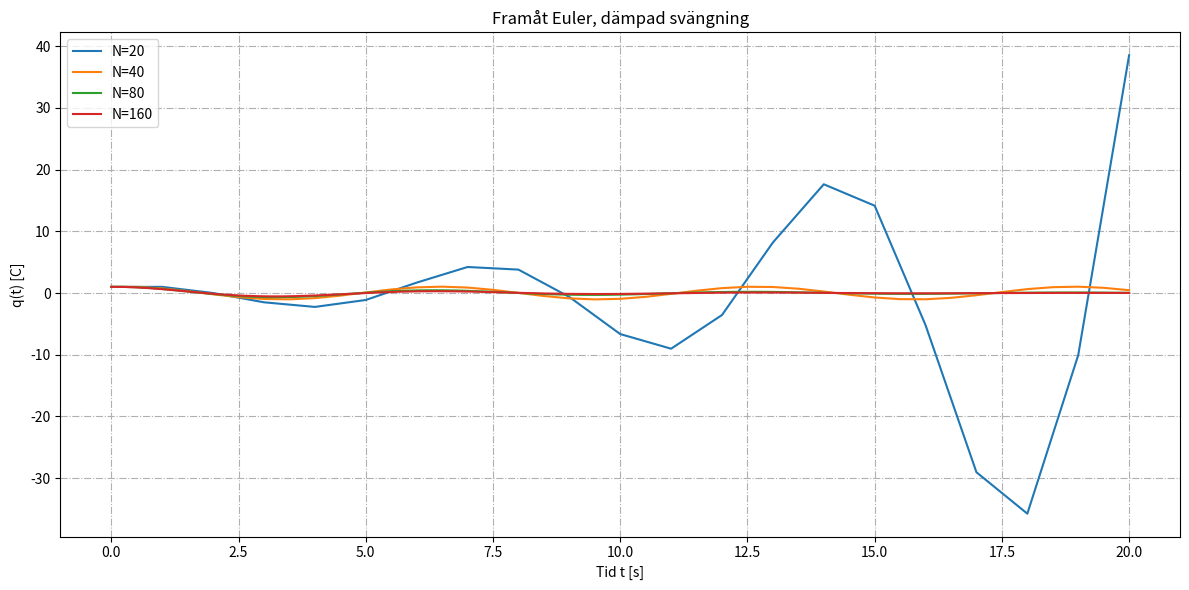

Write the Python code that produced this figure.
# -*- coding: utf-8 -*-
import numpy as np   #numeriska beräkningar
import matplotlib.pyplot as plt   #plot/rita grafer
import scipy.integrate as integrate
import os   

def clear_console():
    os.system('cls' if os.name == 'nt' else 'clear')
    
#Uppgift 2b)
def F(t, y, R, L, C):
    q, i = y
    dy1dt = i
    dy2dt = -(1/(L*C))*q - (R/L)*i
    return np.array([dy1dt, dy2dt])

#Uppgift 2d)
def framatEulerSystem(F, tspan, U0, h):
    """ 
    Implementerar Framåt Euler för ODE-System
    
    Parameters:
        F       : Vektorvärd funktion F(t, y)
        tspan   : Tidsintervall
        U0      : initial state U0
        h       : steglängd, eller tidssteg
    
    Returns:
        tk      : numpy array of time points
        Uk      : numpy array of state values
    """
    
    n_steps = round(np.abs(tspan[1]-tspan[0])/h)    
    tk = np.zeros(n_steps+1)    #sparar alla tidpunkter t0, t1, ..., tk
    Uk = np.zeros((n_steps+1, len(U0)))     #sparar alla lösningsvärden

    tk[0] = tspan[0]    #t0
    Uk[0] = U0          #begynnelsevillkor

    for k in np.arange(n_steps):    #från k till N-1
        Uk[k+1] = Uk[k] + h * F(tk[k], Uk[k])   #Framåt Euler
        tk[k+1] = tk[k] + h

    return tk, Uk

def plot_solutions(t_list, U_list, N_values):
    """   
    Parameters:
        t_list  : lista med tidsvektorer [tk1, tk2, ...] 
        U_list  : lista med lösningar [Uk1, Uk2, ...] (matris n_steps+1 x 2)
        N_values: lista med antal tidssteg som motsvarar lösningarna
    """
    plt.figure(figsize=(12,6))
    
    for t, U, N in zip(t_list, U_list, N_values):
        plt.plot(t, U[:,0], label=f'N={N}')  # q(t)
    
    plt.xlabel("Tid t [s]")
    plt.ylabel("q(t) [C]")  
    plt.title("Framåt Euler, dämpad svängning")
    plt.grid(True, linestyle='-.')
    plt.legend()
    plt.tight_layout()
    plt.show()
    
def main():
    clear_console()
    #Uppgift 2a)
    print("Uppgift 2a) Gjordes teoretiskt, vilket gav:")
    print("Systemet y' = F(t,y), där:")
    print("q' = i")
    print("i' = -(1/(L*C))*q - (R/L)*i")
    print("y = [q, i]^T med begynnelsevillkor y(0) = [Q0, 0]^T")
    
    #Uppgift 2b)
    print("\nUppgift 2b) löstes via funktionen F(t, y, R, L, C)")
    
    #Uppgift 2c)
    tspan = np.array([0, 20]) #tidsintervallet
    Q0 = 1
    y0 = np.array([Q0, 0]) #begynnelsevillkor
    R1, L, C = 1, 2, 0.5
    t0, tend = tspan[0], tspan[-1]
    
    sol1 = integrate.solve_ivp(F, tspan, y0, args=(R1,L,C), method='RK45', t_eval=np.linspace(t0, tend, 10))

    print("\nLösning för 2c): \nDämpad svängning (R=1) i):")
    print("t:", np.round(sol1.t,3))
    print("q(t):", np.round(sol1.y[0],4))
    print("i(t):", np.round(sol1.y[1],4))
    
    R2, L, C = 0, 2, 0.5
    
    sol2 = integrate.solve_ivp(F, tspan, y0, args=(R2,L,C), method='RK45', t_eval=np.linspace(t0, tend, 10))
    
    print("\nOdämpad svängning (R=0) ii):")
    print("t:", np.round(sol2.t,3))
    print("q(t):", np.round(sol2.y[0],4))
    print("i(t):", np.round(sol2.y[1],4))
    
    #Uppgift 2d)
    R, L, C = 1, 2, 0.5 
    Fsystem = lambda t, y: F(t, y, R, L, C)
    
    N_values = [20, 40, 80, 160]    
    t_list = []
    U_list = []

    print("\nLösning för 2d): Se den plottade funktionen ovan.")
    
    for N in N_values:
        h = (20 - 0)/N  #h = (b-a)/N
        
        tk, Uk = framatEulerSystem(Fsystem, [0,20], y0, h)
        t_list.append(tk)
        U_list.append(Uk)      
        print(f"\n=== Euler-lösning för N = {N}, h = {h:.3f} ===")
        print("t:", np.round(tk, 3))
        print("q(t):", np.round(Uk[:,0], 4))
        print("i(t):", np.round(Uk[:,1], 4))
    
    plot_solutions(t_list, U_list, N_values)
    
    print("\nTeorin ger att Euler Framåt är asymptotisk stabilt om h < 0.5, det vill säga N > 40.")
    
    #Uppgift 2e)
    t_ref = np.linspace(0, 20, 10000)
    
    sol_ref = integrate.solve_ivp(Fsystem, [0,20], y0, t_eval=t_ref, method='RK45')
    U_ref_T = sol_ref.y[:, -1] #både i(t) & q(t) vid T = 20
    
    N_values = [80, 160, 320, 640, 1280, 2650] #N > 40 för stabil numerisk lösning, dubblar N
    
    errors_q = []
    errors_i = []
    h_values = []
    
    print("\nN           h       fel_q(T)       fel_i(T)")
    print("---------------------------------------------")
    
    for N in N_values:
        h = 20 / N
        tk, Uk = framatEulerSystem(Fsystem, [0,20], y0, h)
        
        # Fel vid sluttiden T
        error_q = abs(Uk[-1,0] - U_ref_T[0])
        error_i = abs(Uk[-1,1] - U_ref_T[1])
        
        errors_q.append(error_q)
        errors_i.append(error_i)
        h_values.append(h)
        
        print(f"{N:<8} {h:<8.5f} {error_q:.6e}   {error_i:.6e}")
        
    print("\nOrdning p för q-komponenten:")
    print("mellan h och h/2")
    for i in range(len(errors_q)-1):
        p_q = np.log(errors_q[i]/errors_q[i+1]) / np.log(2)
        print(f"h={h_values[i]:.5f} -> {h_values[i+1]:.5f}   p ≈ {p_q:.4f}")

    print("\nOrdning p för i-komponenten:")
    print("mellan h och h/2")
    for i in range(len(errors_i)-1):
        p_i = np.log(errors_i[i]/errors_i[i+1]) / np.log(2)
        print(f"h={h_values[i]:.5f} -> {h_values[i+1]:.5f}   p ≈ {p_i:.4f}")

print("\nSlutsats: p ≈ 1 ⇒ Framåt Euler är av ordning 1.")
    
if __name__ == '__main__':
    main()  
